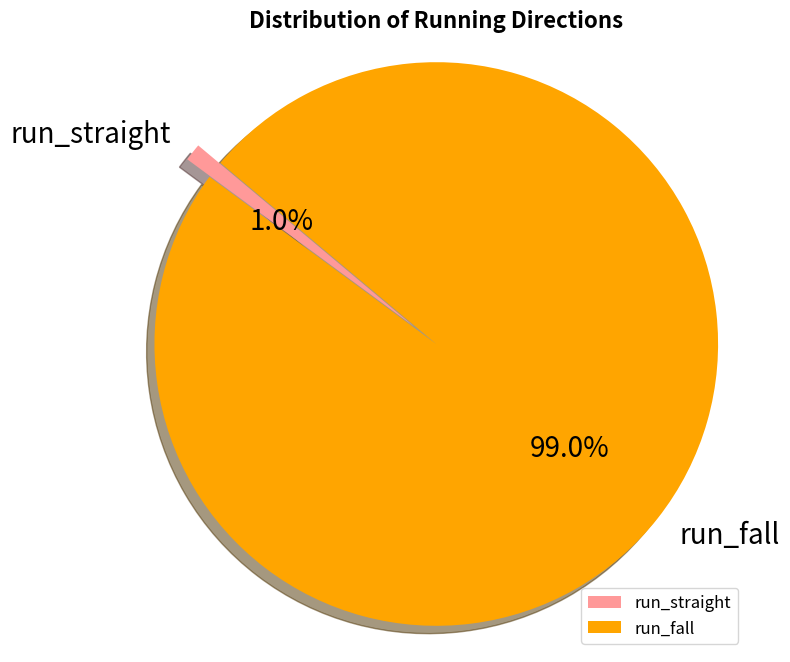

The script that saved this image:
import matplotlib.pyplot as plt

# 数据
sizes = [1, 99]
labels = ['run_straight', 'run_fall']
colors = ['#ff9999', '#FFA500']  # 自定义颜色  #66b3ff是蓝色 #FFFF00黄
explode = (0, 0.1)  # 突出显示第二个部分

# 绘制饼图
plt.figure(figsize=(8, 8),dpi=150)  # 设置图形大小（可选）
plt.pie(sizes, labels=labels, colors=colors, explode=explode, autopct='%1.1f%%', startangle=140, shadow=True, textprops={'fontsize': 20})  
plt.axis('equal')  # 保持纵横比相等，使饼图为圆形
plt.title('Distribution of Running Directions', fontsize=16, fontweight='bold')  # 添加标题并调整字体样式
plt.legend(loc='lower right', fontsize=12)  # 添加图例并调整字体大小



plt.show()
